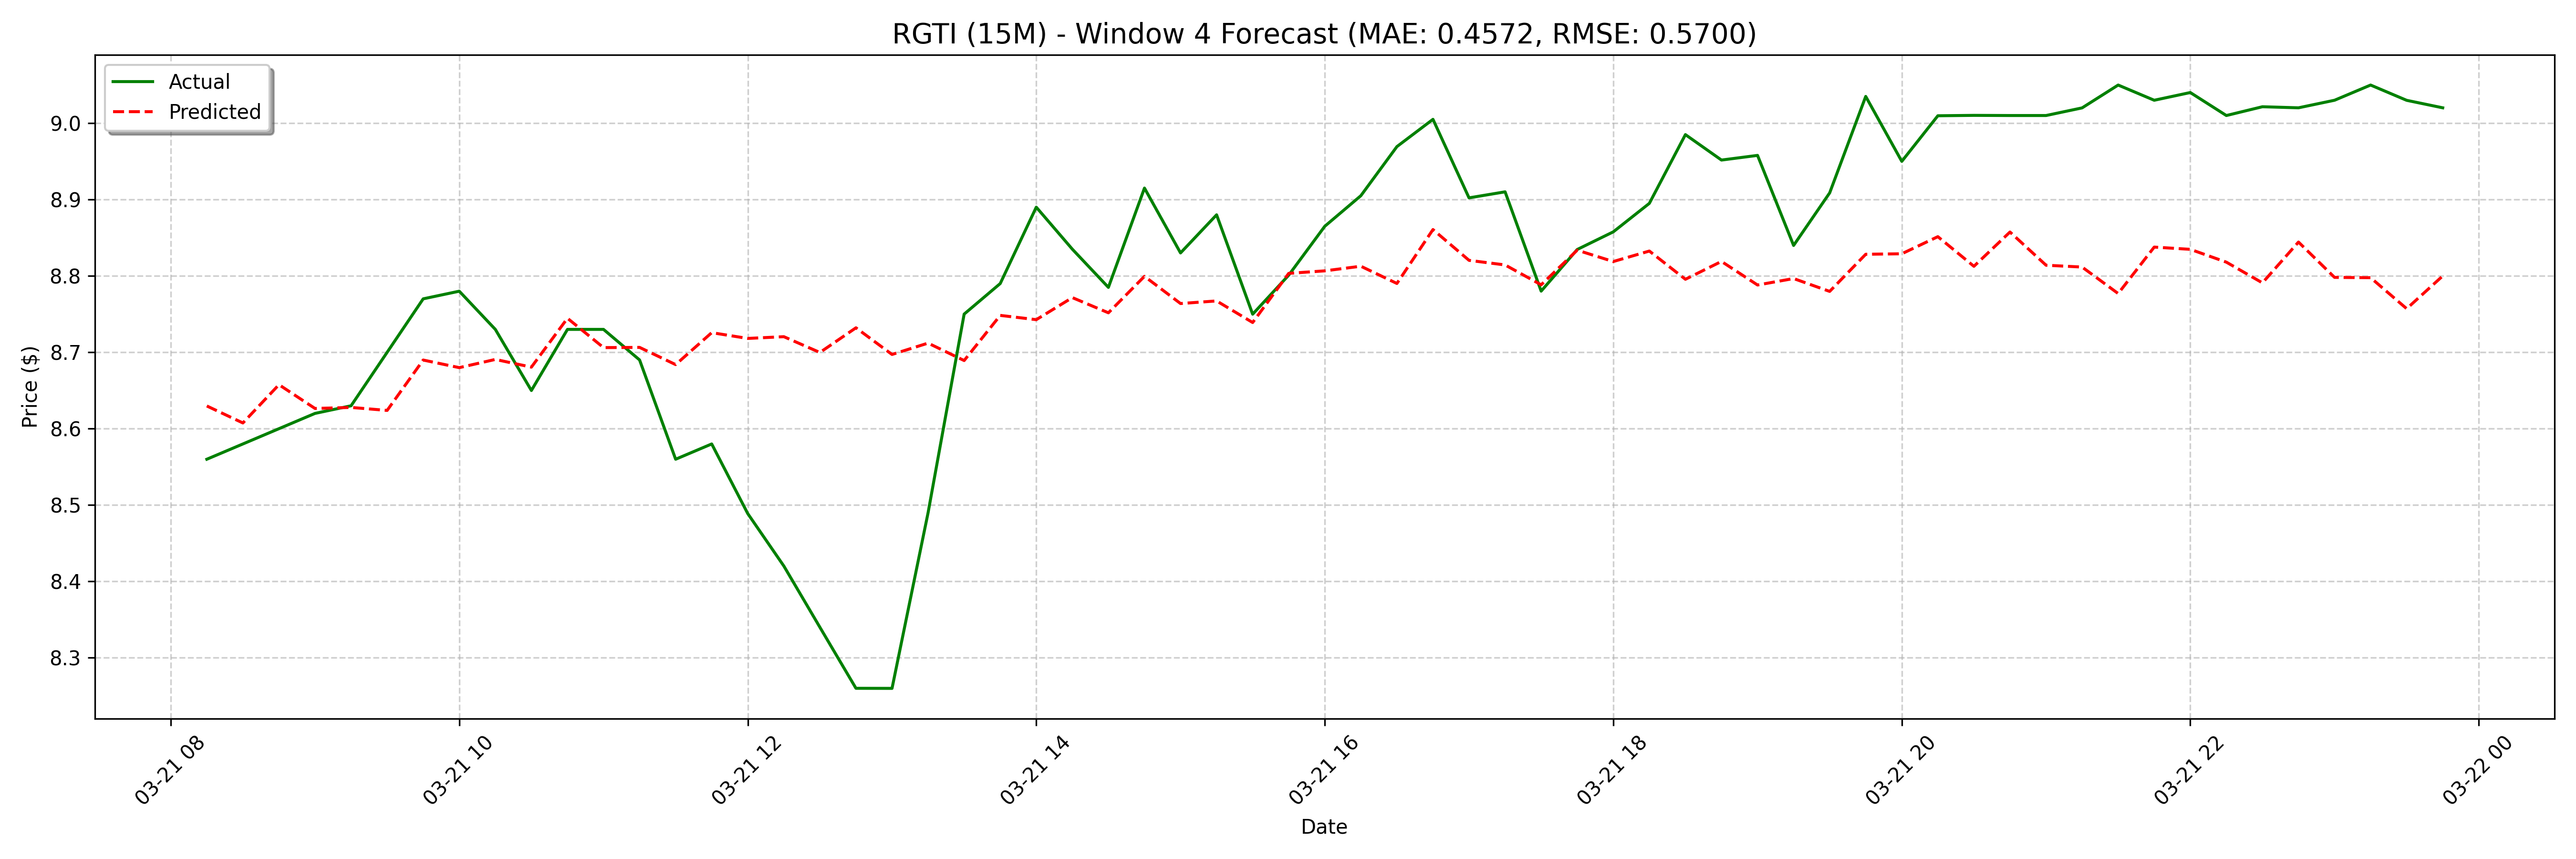

The table this chart was drawn from, first rows:
date, actual, forecast
2025-03-21 08:15:00, 8.56, 8.63
2025-03-21 08:30:00, 8.58, 8.607
2025-03-21 08:45:00, 8.6, 8.658
2025-03-21 09:00:00, 8.62, 8.626
2025-03-21 09:15:00, 8.63, 8.628
2025-03-21 09:30:00, 8.7, 8.624
2025-03-21 09:45:00, 8.77, 8.69
2025-03-21 10:00:00, 8.78, 8.68
2025-03-21 10:15:00, 8.73, 8.691
2025-03-21 10:30:00, 8.65, 8.681
2025-03-21 10:45:00, 8.73, 8.745
2025-03-21 11:00:00, 8.73, 8.706
2025-03-21 11:15:00, 8.69, 8.706
2025-03-21 11:30:00, 8.56, 8.684
2025-03-21 11:45:00, 8.58, 8.726
2025-03-21 12:00:00, 8.489, 8.718
2025-03-21 12:15:00, 8.42, 8.72
2025-03-21 12:30:00, 8.34, 8.7
2025-03-21 12:45:00, 8.26, 8.732
2025-03-21 13:00:00, 8.26, 8.697
2025-03-21 13:15:00, 8.49, 8.712
2025-03-21 13:30:00, 8.75, 8.689
2025-03-21 13:45:00, 8.79, 8.748
2025-03-21 14:00:00, 8.89, 8.743
2025-03-21 14:15:00, 8.835, 8.772
2025-03-21 14:30:00, 8.785, 8.752
2025-03-21 14:45:00, 8.915, 8.799
2025-03-21 15:00:00, 8.83, 8.764
2025-03-21 15:15:00, 8.88, 8.767
2025-03-21 15:30:00, 8.75, 8.739
2025-03-21 15:45:00, 8.801, 8.803
2025-03-21 16:00:00, 8.865, 8.807
2025-03-21 16:15:00, 8.905, 8.813
2025-03-21 16:30:00, 8.969, 8.79
2025-03-21 16:45:00, 9.005, 8.861
2025-03-21 17:00:00, 8.902, 8.82
2025-03-21 17:15:00, 8.91, 8.814
2025-03-21 17:30:00, 8.78, 8.788
2025-03-21 17:45:00, 8.835, 8.834
2025-03-21 18:00:00, 8.858, 8.819
2025-03-21 18:15:00, 8.895, 8.833
2025-03-21 18:30:00, 8.985, 8.796
2025-03-21 18:45:00, 8.952, 8.819
2025-03-21 19:00:00, 8.958, 8.788
2025-03-21 19:15:00, 8.84, 8.797
2025-03-21 19:30:00, 8.909, 8.78
2025-03-21 19:45:00, 9.035, 8.828
2025-03-21 20:00:00, 8.95, 8.829
2025-03-21 20:15:00, 9.01, 8.851
2025-03-21 20:30:00, 9.01, 8.813
2025-03-21 20:45:00, 9.01, 8.857
2025-03-21 21:00:00, 9.01, 8.814
2025-03-21 21:15:00, 9.02, 8.812
2025-03-21 21:30:00, 9.05, 8.777
2025-03-21 21:45:00, 9.03, 8.838
2025-03-21 22:00:00, 9.04, 8.835
2025-03-21 22:15:00, 9.01, 8.818
2025-03-21 22:30:00, 9.021, 8.791
2025-03-21 22:45:00, 9.02, 8.844
2025-03-21 23:00:00, 9.03, 8.798
... 68 more rows
